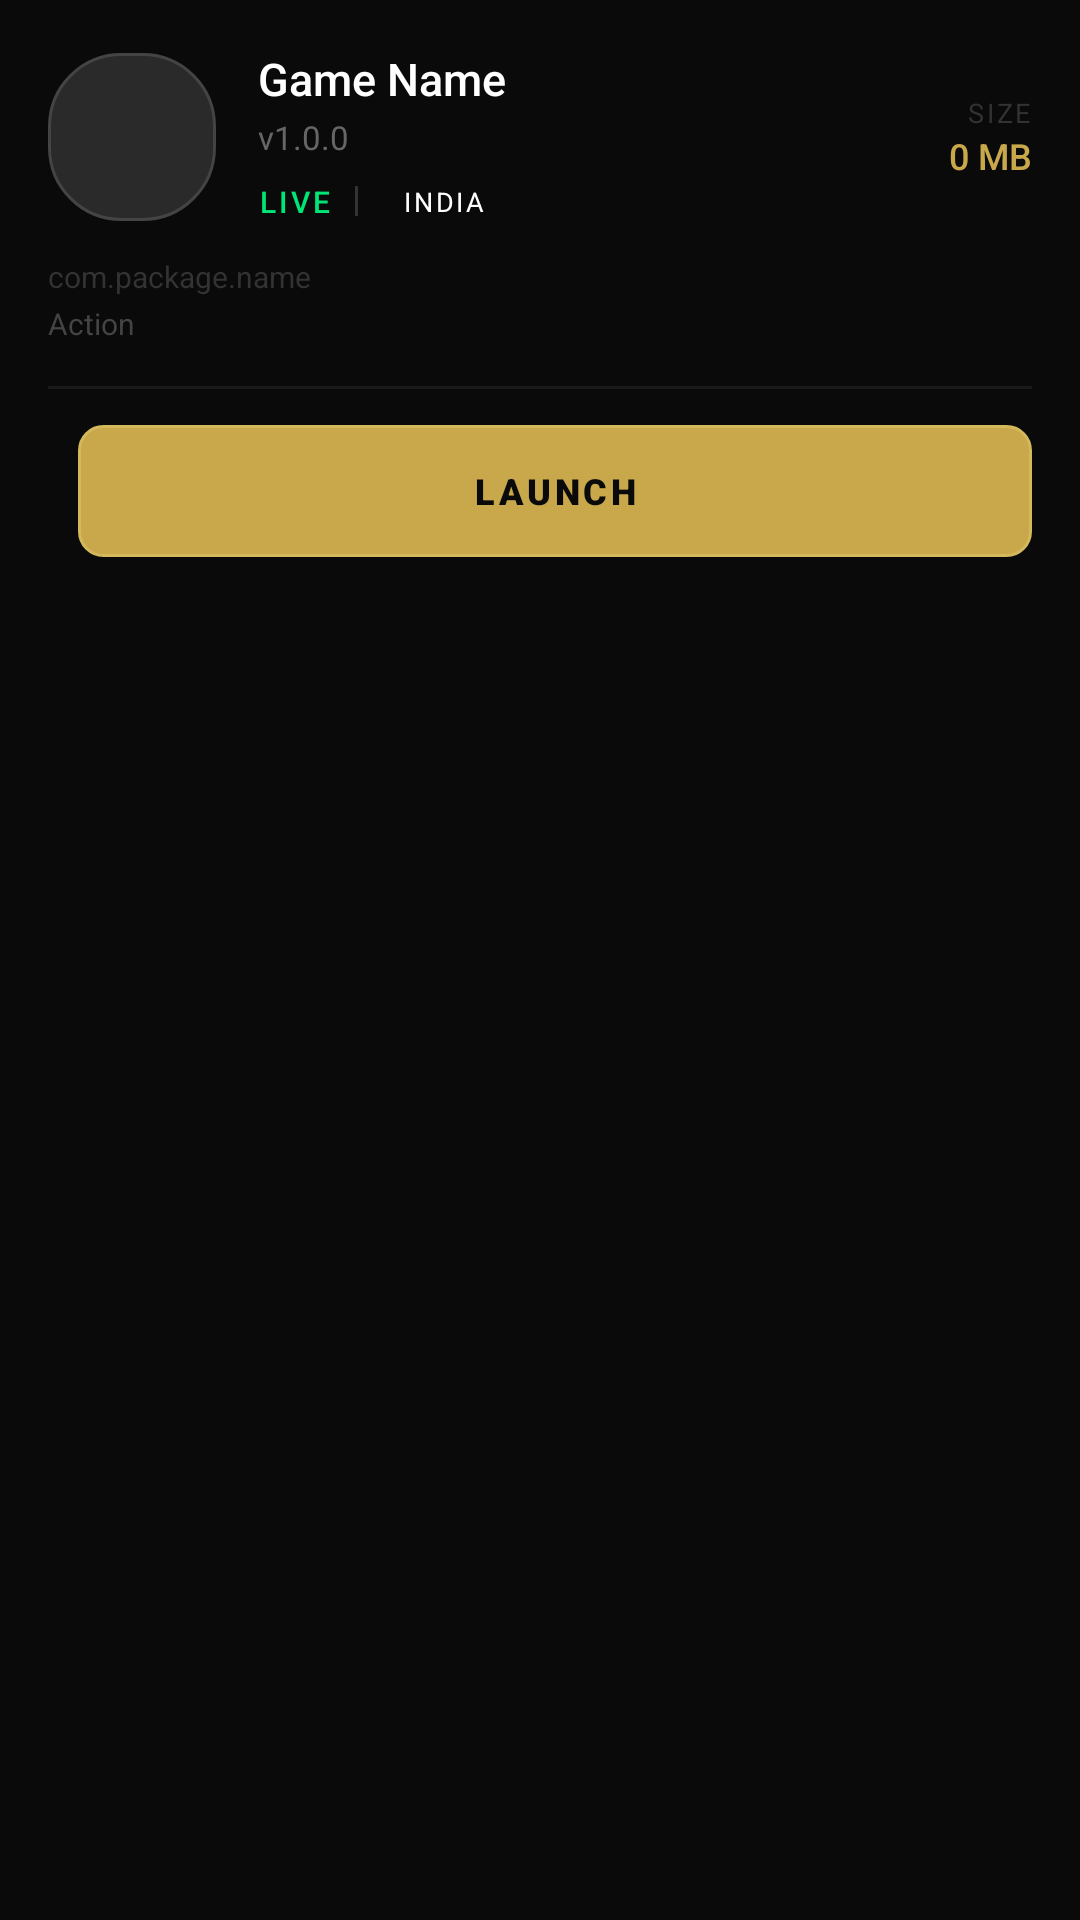

This screen was rendered from an Android layout file. Write that file and the resources it references.
<!-- AndroidManifest.xml: application theme Theme.BlackBox -->
<!-- res/layout/card_games.xml -->
<?xml version="1.0" encoding="utf-8"?>
<LinearLayout xmlns:android="http://schemas.android.com/apk/res/android"
    android:layout_width="match_parent"
    android:layout_height="wrap_content"
    android:orientation="vertical"
    android:background="@drawable/bg_card"
    android:layout_marginBottom="12dp"
    android:padding="16dp">

    
    <LinearLayout
        android:layout_width="match_parent"
        android:layout_height="wrap_content"
        android:orientation="horizontal"
        android:gravity="center_vertical">

        
        <ImageView
            android:id="@+id/gameIcon"
            android:layout_width="56dp"
            android:layout_height="56dp"
            android:scaleType="centerCrop"
            android:background="@drawable/bg_card2"/>

        <View android:layout_width="14dp" android:layout_height="0dp"/>

        
        <LinearLayout
            android:layout_width="0dp"
            android:layout_height="wrap_content"
            android:layout_weight="1"
            android:orientation="vertical">

            <TextView
                android:id="@+id/gameTitle"
                android:layout_width="wrap_content"
                android:layout_height="wrap_content"
                android:text="Game Name"
                android:textColor="#FFFFFF"
                android:textSize="15sp"
                android:fontFamily="sans-serif-medium"/>

            <TextView
                android:id="@+id/gameVersion"
                android:layout_width="wrap_content"
                android:layout_height="wrap_content"
                android:text="v1.0.0"
                android:textColor="#666666"
                android:textSize="11sp"
                android:layout_marginTop="2dp"/>

            <LinearLayout
                android:layout_width="wrap_content"
                android:layout_height="wrap_content"
                android:orientation="horizontal"
                android:gravity="center_vertical"
                android:layout_marginTop="6dp">

                
                <TextView
                    android:id="@+id/gameStatus"
                    android:layout_width="wrap_content"
                    android:layout_height="wrap_content"
                    android:text="LIVE"
                    android:textColor="#00E676"
                    android:textSize="10sp"
                    android:letterSpacing="0.1"
                    android:fontFamily="sans-serif-medium"/>

                <View
                    android:layout_width="1dp"
                    android:layout_height="10dp"
                    android:background="#333333"
                    android:layout_marginHorizontal="8dp"/>

                
                <TextView
                    android:id="@+id/gameRegion"
                    android:layout_width="wrap_content"
                    android:layout_height="wrap_content"
                    android:text="INDIA"
                    android:textColor="#FFFFFF"
                    android:textSize="9sp"
                    android:paddingHorizontal="7dp"
                    android:paddingVertical="2dp"
                    android:letterSpacing="0.1"/>
            </LinearLayout>
        </LinearLayout>

        
        <LinearLayout
            android:layout_width="wrap_content"
            android:layout_height="wrap_content"
            android:orientation="vertical"
            android:gravity="end">
            <TextView
                android:layout_width="wrap_content"
                android:layout_height="wrap_content"
                android:text="SIZE"
                android:textColor="#333333"
                android:textSize="9sp"
                android:letterSpacing="0.1"/>
            <TextView
                android:id="@+id/gameSize"
                android:layout_width="wrap_content"
                android:layout_height="wrap_content"
                android:text="0 MB"
                android:textColor="#C9A84C"
                android:textSize="12sp"
                android:fontFamily="sans-serif-medium"/>
        </LinearLayout>
    </LinearLayout>

    
    <TextView
        android:id="@+id/gamePackage"
        android:layout_width="wrap_content"
        android:layout_height="wrap_content"
        android:text="com.package.name"
        android:textColor="#333333"
        android:textSize="10sp"
        android:layout_marginTop="10dp"/>

    
    <TextView
        android:id="@+id/gameGenre"
        android:layout_width="wrap_content"
        android:layout_height="wrap_content"
        android:text="Action"
        android:textColor="#444444"
        android:textSize="10sp"
        android:layout_marginTop="2dp"/>

    
    <View
        android:layout_width="match_parent"
        android:layout_height="1dp"
        android:background="#1A1A1A"
        android:layout_marginTop="14dp"
        android:layout_marginBottom="12dp"/>

    
    <LinearLayout
        android:layout_width="match_parent"
        android:layout_height="wrap_content"
        android:orientation="horizontal">

        <TextView
            android:id="@+id/noBtn"
            android:layout_width="0dp"
            android:layout_height="44dp"
            android:layout_weight="1"
            android:gravity="center"
            android:text="WIPE"
            android:textColor="#FF4444"
            android:textSize="12sp"
            android:letterSpacing="0.1"
            android:fontFamily="sans-serif-medium"
            android:background="@drawable/btn_outline_gold"
            android:visibility="gone"/>

        <View android:layout_width="10dp" android:layout_height="0dp"/>

        <TextView
            android:id="@+id/okBtn"
            android:layout_width="0dp"
            android:layout_height="44dp"
            android:layout_weight="2"
            android:gravity="center"
            android:text="LAUNCH"
            android:textColor="#0A0A0A"
            android:textSize="12sp"
            android:letterSpacing="0.1"
            android:fontFamily="sans-serif-black"
            android:background="@drawable/btn_gold"/>
    </LinearLayout>

</LinearLayout>
<!-- resources referenced by this layout -->
<resources>
  <!-- drawable bg_card2 (drawable) -->
  <?xml version="1.0" encoding="utf-8"?>
  <shape xmlns:android="http://schemas.android.com/apk/res/android">
      <solid android:color="#2A2A2A"/>
      <corners android:radius="24dp"/>
      <stroke android:width="1dp" android:color="#444444"/>
  </shape>
  <!-- drawable btn_gold (drawable) -->
  <?xml version="1.0" encoding="utf-8"?>
  <shape xmlns:android="http://schemas.android.com/apk/res/android">
      <solid android:color="#C9A84C"/>
      <corners android:radius="8dp"/>
      <stroke android:width="1dp" android:color="#D4B85C"/>
  </shape>
  <!-- drawable btn_outline_gold (drawable) -->
  <?xml version="1.0" encoding="utf-8"?>
  <shape xmlns:android="http://schemas.android.com/apk/res/android">
      <solid android:color="#00000000"/>
      <corners android:radius="6dp"/>
      <stroke android:width="1dp" android:color="#C9A84C"/>
  </shape>
  <color name="primary">#C9A84C</color>
  <color name="primary_dark">#8B6914</color>
  <color name="white">#FFFFFF</color>
  <color name="secondary">#E8C96A</color>
  <color name="background">#0A0A0A</color>
  <color name="primary_text">#FFFFFF</color>
  <style name="Widget.BlackBox.Button" parent="Widget.MaterialComponents.Button">
          <item name="cornerRadius">10dp</item>
          <item name="android:textColor">@color/black</item>
          <item name="android:textSize">14sp</item>
          <item name="android:textStyle">bold</item>
          <item name="backgroundTint">@color/primary</item>
      </style>
  <style name="Widget.BlackBox.CardView" parent="Widget.MaterialComponents.CardView">
          <item name="cardCornerRadius">14dp</item>
          <item name="cardElevation">0dp</item>
          <item name="cardBackgroundColor">@color/bg_card</item>
      </style>
  <style name="Widget.BlackBox.TextInputLayout" parent="Widget.MaterialComponents.TextInputLayout.OutlinedBox">
          <item name="boxStrokeColor">@color/primary</item>
          <item name="boxStrokeWidth">1dp</item>
          <item name="boxStrokeWidthFocused">2dp</item>
          <item name="hintTextColor">@color/primary_light</item>
          <item name="android:textColorHint">@color/hint_color</item>
          <item name="passwordToggleTint">@color/primary</item>
          <item name="endIconTint">@color/primary</item>
      </style>
  <style name="ThemeOverlay.BlackBox.MaterialAlertDialog" parent="ThemeOverlay.MaterialComponents.MaterialAlertDialog">
          <item name="colorPrimary">@color/primary</item>
          <item name="colorSecondary">@color/primary_light</item>
          <item name="android:backgroundDimEnabled">true</item>
      </style>
  <color name="black">#000000</color>
  <color name="bg_card">#111111</color>
  <color name="primary_light">#E8C96A</color>
  <color name="hint_color">#555555</color>
</resources>
